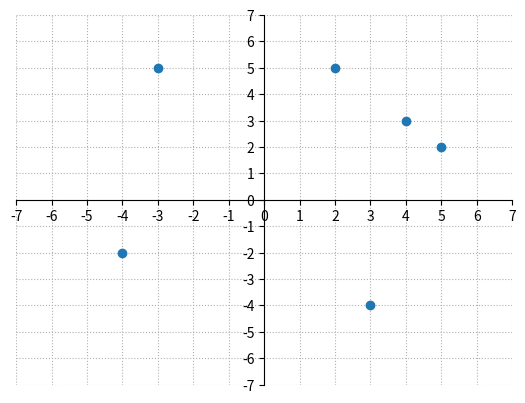

Generate this figure with matplotlib:
import matplotlib.pyplot as plt
import numpy as np

x = np.array([-3,-4,2,4,5, 3])
y = np.array([ 5,-2,5,3,2,-4])

plt.plot(x, y, 'o') # 绘制点
plt.grid(linestyle=":") # 网格线
plt.axis([-7,7,-7,7])   # 自定义坐标轴范围[xmin, xmax, ymin, ymax]
#plt.xlim(-7,7)
#plt.ylim(-7,7)

plt.xticks(range(-7,8)) # x轴刻度
plt.yticks(range(-7,8)) # y轴刻度

# 移动坐标轴
ax = plt.gca()
ax.spines['right'].set_color('none')
ax.spines['top'].set_color('none')
ax.xaxis.set_ticks_position('bottom')
ax.yaxis.set_ticks_position('left')
ax.spines['bottom'].set_position(('data', 0))
ax.spines['left'].set_position(('data', 0))

plt.show()
